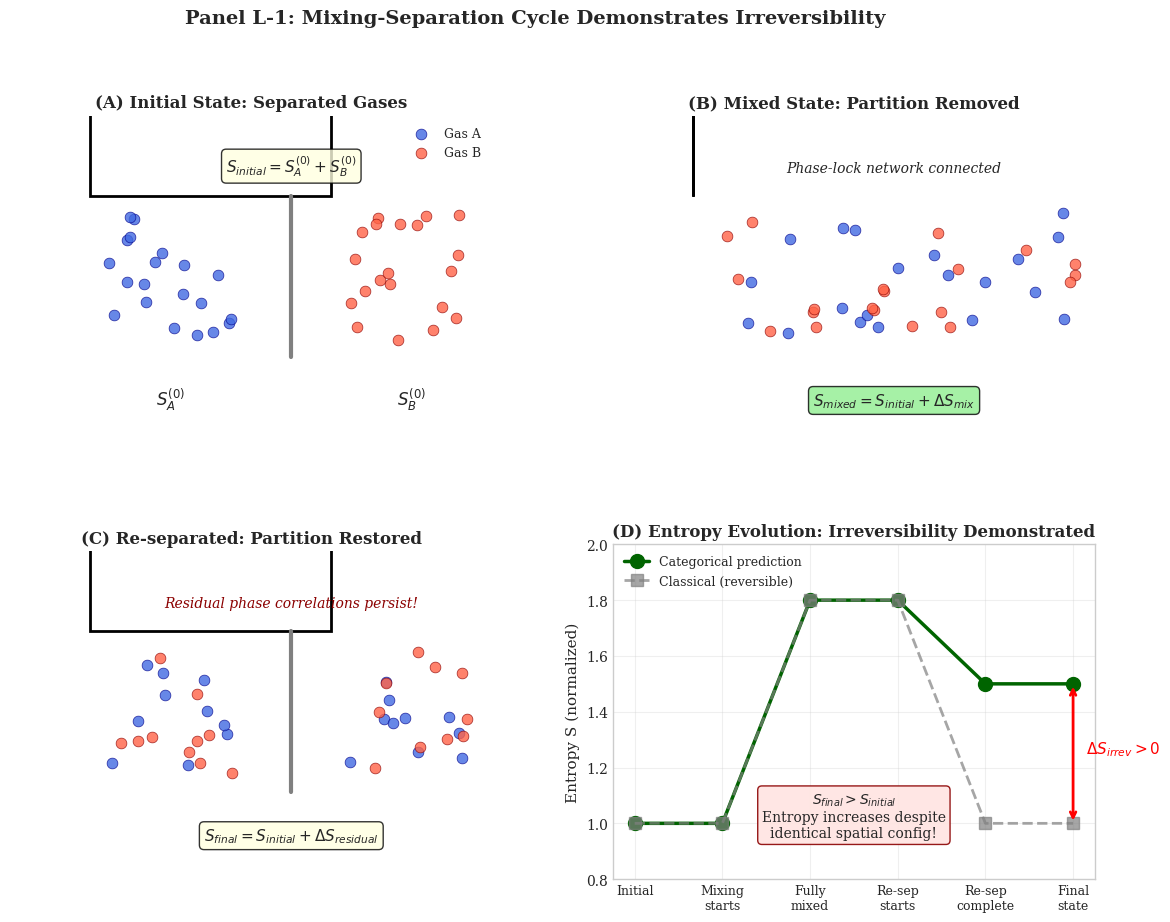

The matplotlib source for this figure: (Note: this script raises an exception after producing the figure.)
#!/usr/bin/env python3
"""
Generate Panel L-1: Mixing-Separation Entropy Cycle
Demonstrates that entropy increases in a full mixing-separation cycle.
"""

import numpy as np
import matplotlib.pyplot as plt
from matplotlib.patches import Rectangle, FancyArrowPatch, Circle
from matplotlib.collections import PatchCollection
import matplotlib.gridspec as gridspec
from pathlib import Path

# Set style
plt.style.use('seaborn-v0_8-whitegrid')
plt.rcParams['font.family'] = 'serif'
plt.rcParams['font.size'] = 10
plt.rcParams['axes.labelsize'] = 11
plt.rcParams['axes.titlesize'] = 12

def generate_molecules(n, xlim, ylim, seed=42):
    """Generate random molecule positions."""
    np.random.seed(seed)
    x = np.random.uniform(xlim[0] + 0.1, xlim[1] - 0.1, n)
    y = np.random.uniform(ylim[0] + 0.1, ylim[1] - 0.1, n)
    return x, y

def draw_container(ax, xlim, ylim, color='black', linewidth=2):
    """Draw container boundary."""
    rect = Rectangle((xlim[0], ylim[0]), xlim[1]-xlim[0], ylim[1]-ylim[0],
                     fill=False, edgecolor=color, linewidth=linewidth)
    ax.add_patch(rect)

def draw_partition(ax, x, ylim, color='gray', linewidth=3):
    """Draw partition line."""
    ax.plot([x, x], ylim, color=color, linewidth=linewidth, linestyle='-')

def main():
    fig = plt.figure(figsize=(14, 10))
    gs = gridspec.GridSpec(2, 2, figure=fig, hspace=0.3, wspace=0.25)
    
    # Panel A: Initial State (Separated)
    ax1 = fig.add_subplot(gs[0, 0])
    ax1.set_xlim(-0.5, 2.5)
    ax1.set_ylim(-0.5, 1.5)
    ax1.set_aspect('equal')
    ax1.set_title('(A) Initial State: Separated Gases', fontweight='bold')
    
    # Left container - Gas A (blue)
    draw_container(ax1, (0, 0), (1, 1))
    x_a, y_a = generate_molecules(20, (0, 1), (0, 1), seed=42)
    ax1.scatter(x_a, y_a, c='royalblue', s=60, alpha=0.8, edgecolors='darkblue', linewidth=0.5, label='Gas A')
    
    # Right container - Gas B (red)
    draw_container(ax1, (1.5, 0), (2.5, 1))
    x_b, y_b = generate_molecules(20, (1.5, 2.5), (0, 1), seed=43)
    ax1.scatter(x_b, y_b, c='tomato', s=60, alpha=0.8, edgecolors='darkred', linewidth=0.5, label='Gas B')
    
    # Partition
    draw_partition(ax1, 1.25, (0, 1))
    
    ax1.text(0.5, -0.3, r'$S_A^{(0)}$', ha='center', fontsize=12)
    ax1.text(2.0, -0.3, r'$S_B^{(0)}$', ha='center', fontsize=12)
    ax1.text(1.25, 1.15, r'$S_{initial} = S_A^{(0)} + S_B^{(0)}$', ha='center', fontsize=11, 
             bbox=dict(boxstyle='round', facecolor='lightyellow', alpha=0.8))
    ax1.legend(loc='upper right', fontsize=9)
    ax1.axis('off')
    
    # Panel B: Mixed State
    ax2 = fig.add_subplot(gs[0, 1])
    ax2.set_xlim(-0.5, 2.5)
    ax2.set_ylim(-0.5, 1.5)
    ax2.set_aspect('equal')
    ax2.set_title('(B) Mixed State: Partition Removed', fontweight='bold')
    
    # Combined container
    draw_container(ax2, (0, 0), (2.5, 1))
    
    # Mixed molecules
    x_mixed_a, y_mixed_a = generate_molecules(20, (0, 2.5), (0, 1), seed=44)
    x_mixed_b, y_mixed_b = generate_molecules(20, (0, 2.5), (0, 1), seed=45)
    ax2.scatter(x_mixed_a, y_mixed_a, c='royalblue', s=60, alpha=0.8, edgecolors='darkblue', linewidth=0.5)
    ax2.scatter(x_mixed_b, y_mixed_b, c='tomato', s=60, alpha=0.8, edgecolors='darkred', linewidth=0.5)
    
    ax2.text(1.25, -0.3, r'$S_{mixed} = S_{initial} + \Delta S_{mix}$', ha='center', fontsize=11,
             bbox=dict(boxstyle='round', facecolor='lightgreen', alpha=0.8))
    ax2.text(1.25, 1.15, 'Phase-lock network connected', ha='center', fontsize=10, style='italic')
    ax2.axis('off')
    
    # Panel C: Re-separated State
    ax3 = fig.add_subplot(gs[1, 0])
    ax3.set_xlim(-0.5, 2.5)
    ax3.set_ylim(-0.5, 1.5)
    ax3.set_aspect('equal')
    ax3.set_title('(C) Re-separated: Partition Restored', fontweight='bold')
    
    # Left container - mixed gases
    draw_container(ax3, (0, 0), (1, 1))
    x_resep_l_a, y_resep_l_a = generate_molecules(10, (0, 1), (0, 1), seed=46)
    x_resep_l_b, y_resep_l_b = generate_molecules(10, (0, 1), (0, 1), seed=47)
    ax3.scatter(x_resep_l_a, y_resep_l_a, c='royalblue', s=60, alpha=0.8, edgecolors='darkblue', linewidth=0.5)
    ax3.scatter(x_resep_l_b, y_resep_l_b, c='tomato', s=60, alpha=0.8, edgecolors='darkred', linewidth=0.5)
    
    # Right container - mixed gases
    draw_container(ax3, (1.5, 0), (2.5, 1))
    x_resep_r_a, y_resep_r_a = generate_molecules(10, (1.5, 2.5), (0, 1), seed=48)
    x_resep_r_b, y_resep_r_b = generate_molecules(10, (1.5, 2.5), (0, 1), seed=49)
    ax3.scatter(x_resep_r_a, y_resep_r_a, c='royalblue', s=60, alpha=0.8, edgecolors='darkblue', linewidth=0.5)
    ax3.scatter(x_resep_r_b, y_resep_r_b, c='tomato', s=60, alpha=0.8, edgecolors='darkred', linewidth=0.5)
    
    # Partition
    draw_partition(ax3, 1.25, (0, 1))
    
    ax3.text(1.25, -0.3, r'$S_{final} = S_{initial} + \Delta S_{residual}$', ha='center', fontsize=11,
             bbox=dict(boxstyle='round', facecolor='lightyellow', alpha=0.8))
    ax3.text(1.25, 1.15, 'Residual phase correlations persist!', ha='center', fontsize=10, 
             style='italic', color='darkred')
    ax3.axis('off')
    
    # Panel D: Entropy Evolution
    ax4 = fig.add_subplot(gs[1, 1])
    
    # Time points
    t = np.array([0, 1, 2, 3, 4, 5])
    t_labels = ['Initial', 'Mixing\nstarts', 'Fully\nmixed', 'Re-sep\nstarts', 'Re-sep\ncomplete', 'Final\nstate']
    
    # Entropy values (normalized)
    S = np.array([1.0, 1.0, 1.8, 1.8, 1.5, 1.5])
    
    # Classical prediction (reversible)
    S_classical = np.array([1.0, 1.0, 1.8, 1.8, 1.0, 1.0])
    
    ax4.plot(t, S, 'o-', color='darkgreen', linewidth=2.5, markersize=10, 
             label='Categorical prediction')
    ax4.plot(t, S_classical, 's--', color='gray', linewidth=2, markersize=8, 
             label='Classical (reversible)', alpha=0.7)
    
    # Highlight final difference
    ax4.annotate('', xy=(5, 1.5), xytext=(5, 1.0),
                arrowprops=dict(arrowstyle='<->', color='red', lw=2))
    ax4.text(5.15, 1.25, r'$\Delta S_{irrev} > 0$', fontsize=11, color='red', fontweight='bold')
    
    ax4.set_xticks(t)
    ax4.set_xticklabels(t_labels, fontsize=9)
    ax4.set_ylabel('Entropy S (normalized)', fontsize=11)
    ax4.set_title('(D) Entropy Evolution: Irreversibility Demonstrated', fontweight='bold')
    ax4.legend(loc='upper left', fontsize=9)
    ax4.set_ylim(0.8, 2.0)
    ax4.grid(True, alpha=0.3)
    
    # Add key result box
    ax4.text(2.5, 0.95, r'$S_{final} > S_{initial}$' + '\nEntropy increases despite\nidentical spatial config!',
             ha='center', fontsize=10, 
             bbox=dict(boxstyle='round', facecolor='mistyrose', alpha=0.9, edgecolor='darkred'))
    
    plt.suptitle('Panel L-1: Mixing-Separation Cycle Demonstrates Irreversibility', 
                 fontsize=14, fontweight='bold', y=0.98)
    
    # Save
    output_dir = Path(__file__).parent.parent / 'figures'
    output_dir.mkdir(exist_ok=True)
    
    plt.savefig(output_dir / 'panel_mixing_separation.png', dpi=300, bbox_inches='tight',
                facecolor='white', edgecolor='none')
    plt.savefig(output_dir / 'panel_mixing_separation.pdf', bbox_inches='tight',
                facecolor='white', edgecolor='none')
    
    print(f"Saved: {output_dir / 'panel_mixing_separation.png'}")
    print(f"Saved: {output_dir / 'panel_mixing_separation.pdf'}")
    
    plt.close()

if __name__ == "__main__":
    main()
